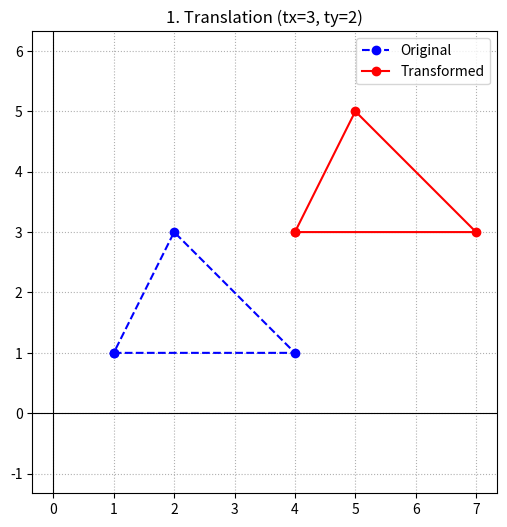

Source code (Python):
import matplotlib.pyplot as plt
import numpy as np

triangle = np.array([[1, 1], [4, 1], [2, 3]])

tx, ty = 3, 2

translated_triangle = triangle + np.array([tx, ty])

print("Original Vertices:\n", triangle)
print("Translated Vertices:\n", translated_triangle)


def plot_shapes(orig, trans, title):
    orig_closed = np.vstack([orig, orig[0]])
    trans_closed = np.vstack([trans, trans[0]])
    plt.figure(figsize=(6, 6))
    plt.plot(
        orig_closed[:, 0], orig_closed[:, 1], "b--o", label="Original"
    )
    plt.plot(
        trans_closed[:, 0], trans_closed[:, 1], "r-o", label="Transformed"
    )
    plt.axhline(0, color="black", linewidth=0.8)
    plt.axvline(0, color="black", linewidth=0.8)
    plt.grid(True, linestyle=":")
    plt.legend()
    plt.title(title)
    plt.axis("equal")
    plt.show()


plot_shapes(triangle, translated_triangle, "1. Translation (tx=3, ty=2)")
